The GitHub repository 2026-1-NCC5/Projeto2 contains a labelled image folder "images" with 5 categories: acucar, arroz, cafe, feijao, outros. Examples follow, each with its label.

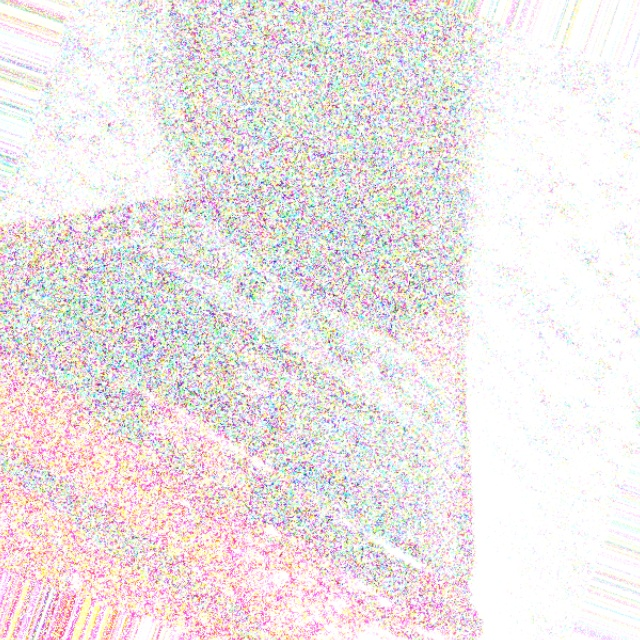
Label: cafe

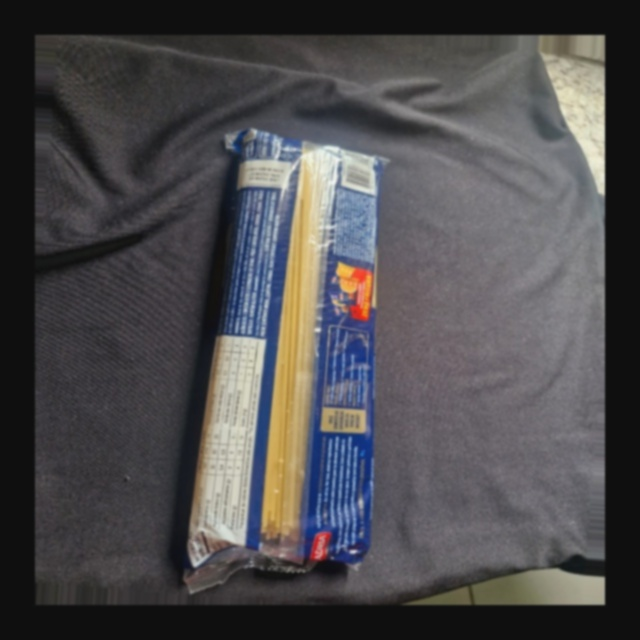
Label: outros

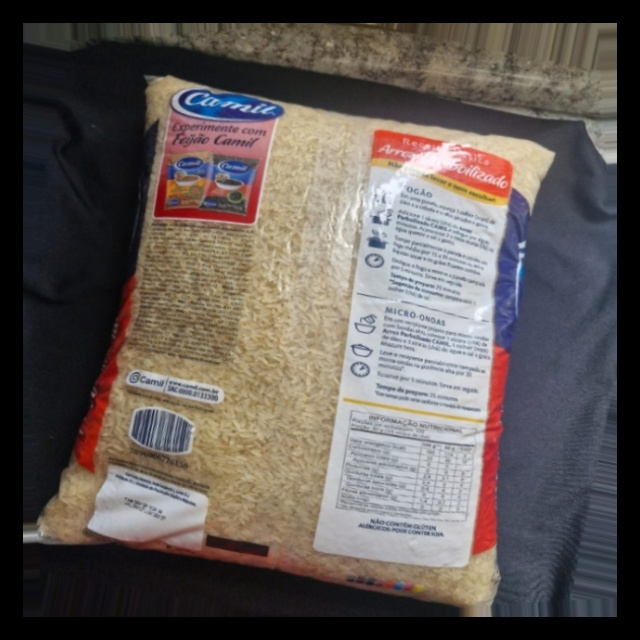
Label: arroz

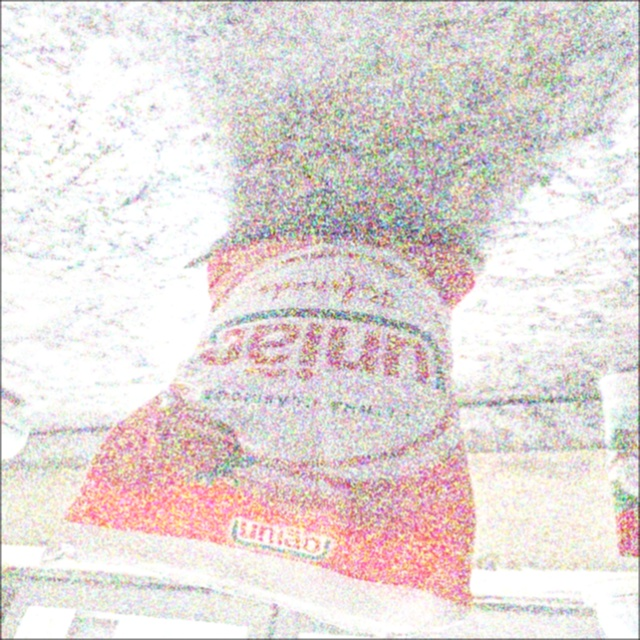
Label: acucar

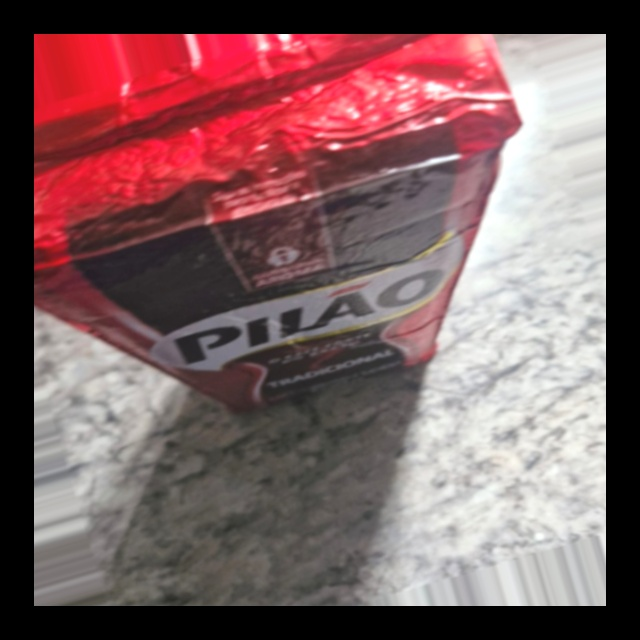
Label: cafe

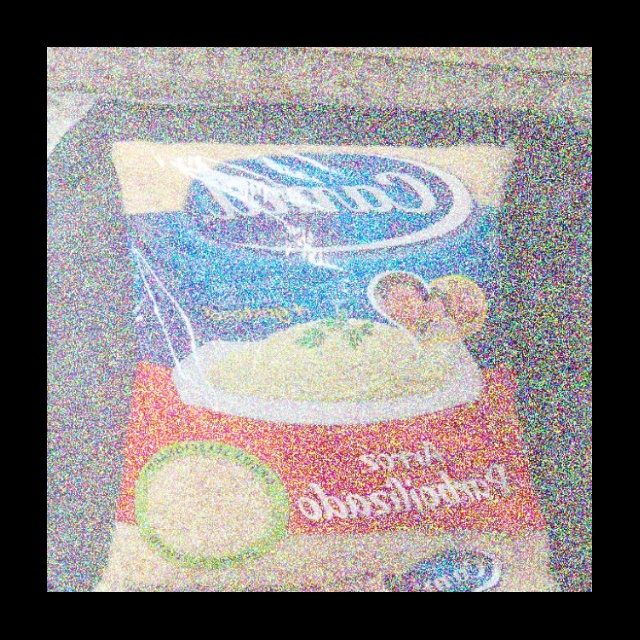
Label: arroz
